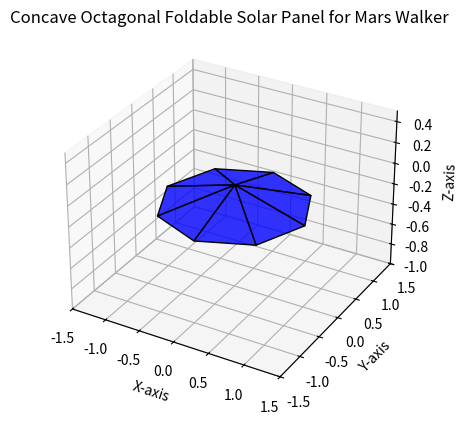

Python code for this plot:
import matplotlib.pyplot as plt
from mpl_toolkits.mplot3d.art3d import Poly3DCollection
import numpy as np

# Create figure
fig = plt.figure()
ax = fig.add_subplot(111, projection='3d')

# Parameters for the octagonal solar panel
radius = 1.0  # Radius of the octagonal panel
num_segments = 8  # Number of segments (lips)
angles = np.linspace(0, 2 * np.pi, num_segments + 1)  # Divide the circle into segments
concave_depth = 0.2  # Depth of concavity (how much it curves inward)

# Generate each segment with concave shape
for i in range(num_segments):
    # Define the vertices of the curved segment
    vertices = [
        [0, 0, 0],  # Center of the solar panel
        [radius * np.cos(angles[i]), radius * np.sin(angles[i]), -concave_depth],  # Edge point 1 (curved inward)
        [radius * np.cos(angles[i + 1]), radius * np.sin(angles[i + 1]), -concave_depth],  # Edge point 2 (curved inward)
    ]
    # Add the filled curved segment
    segment = Poly3DCollection([vertices], facecolor="blue", edgecolor="black", alpha=0.8)
    ax.add_collection3d(segment)

# Set view limits for better visualization
ax.set_xlim([-1.5, 1.5])
ax.set_ylim([-1.5, 1.5])
ax.set_zlim([-1, 0.5])

# Set labels
ax.set_xlabel("X-axis")
ax.set_ylabel("Y-axis")
ax.set_zlabel("Z-axis")

# Title
ax.set_title("Concave Octagonal Foldable Solar Panel for Mars Walker")

# Display the plot
plt.show()